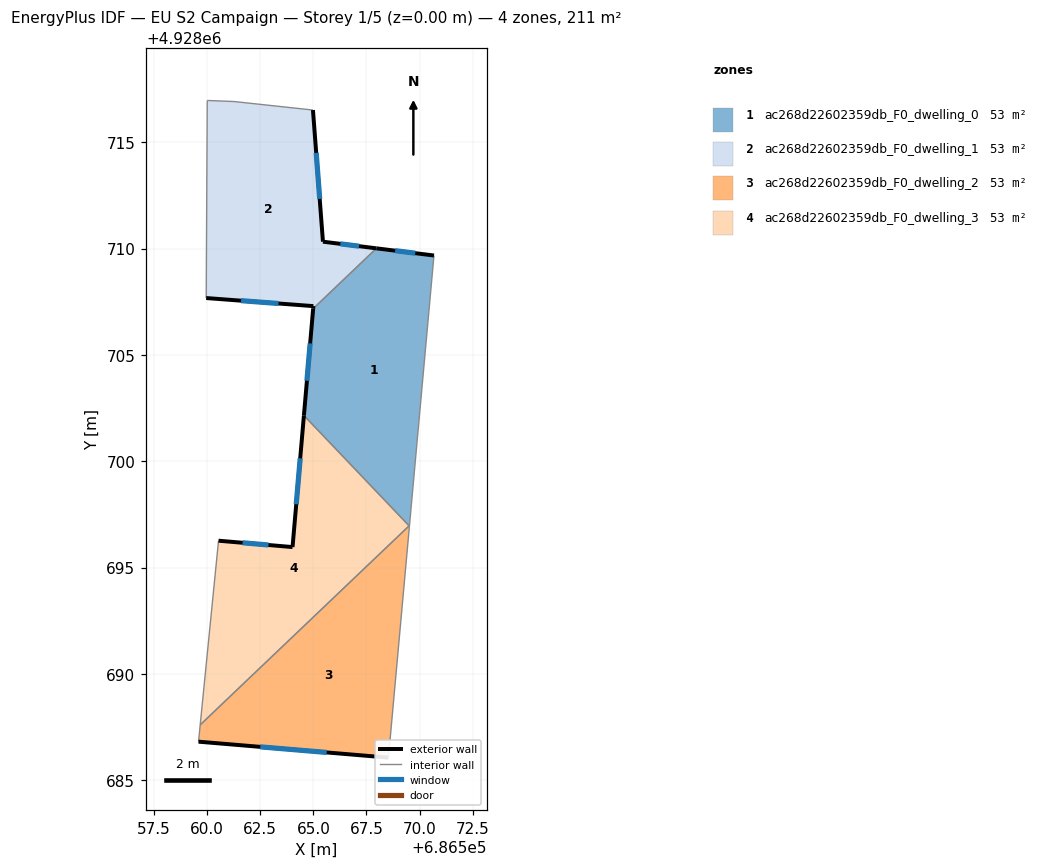
=== STOREY PLAN SPEC (per zone: floor XY polygon, exterior-wall plan segments, windows/doors) ===
zone 1: ac268d22602359db_F0_dwelling_0  (52.6 m²)
  floor: (686569.52, 4928696.95) (686570.67, 4928709.67) (686567.97, 4928710.01) (686564.99, 4928707.18) (686564.56, 4928702.15)
  exterior wall: (686564.56, 4928702.15) – (686564.99, 4928707.18)  [5.0 m]
    window: (686564.70, 4928703.79) – (686564.85, 4928705.54)  [1.8 m²]
  exterior wall: (686567.97, 4928710.01) – (686570.67, 4928709.67)  [2.7 m]
    window: (686568.85, 4928709.90) – (686569.79, 4928709.78)  [1.0 m²]
  interior walls: 4
zone 2: ac268d22602359db_F0_dwelling_1  (52.6 m²)
  floor: (686567.97, 4928710.01) (686565.45, 4928710.33) (686564.98, 4928716.51) (686561.27, 4928716.92) (686560.01, 4928716.96) (686559.96, 4928707.67) (686565.00, 4928707.29) (686564.99, 4928707.18)
  exterior wall: (686564.98, 4928716.51) – (686565.45, 4928710.33)  [6.2 m]
    window: (686565.14, 4928714.50) – (686565.30, 4928712.34)  [2.3 m²]
  exterior wall: (686565.45, 4928710.33) – (686567.97, 4928710.01)  [2.5 m]
    window: (686566.27, 4928710.22) – (686567.15, 4928710.11)  [0.9 m²]
  exterior wall: (686564.99, 4928707.18) – (686565.00, 4928707.29)  [0.1 m]
  exterior wall: (686565.00, 4928707.29) – (686559.96, 4928707.67)  [5.1 m]
    window: (686563.36, 4928707.42) – (686561.60, 4928707.55)  [1.9 m²]
  interior walls: 4
zone 3: ac268d22602359db_F0_dwelling_2  (52.6 m²)
  floor: (686568.53, 4928686.07) (686569.52, 4928696.95) (686569.50, 4928696.96) (686559.68, 4928687.60) (686559.60, 4928686.82)
  exterior wall: (686568.53, 4928686.07) – (686559.60, 4928686.82)  [9.0 m]
    window: (686565.63, 4928686.31) – (686562.51, 4928686.57)  [3.3 m²]
  interior walls: 4
zone 4: ac268d22602359db_F0_dwelling_3  (52.6 m²)
  floor: (686569.50, 4928696.96) (686564.56, 4928702.15) (686564.02, 4928695.96) (686560.54, 4928696.26) (686559.68, 4928687.60)
  exterior wall: (686560.54, 4928696.26) – (686564.02, 4928695.96)  [3.5 m]
    window: (686561.67, 4928696.17) – (686562.89, 4928696.06)  [1.3 m²]
  exterior wall: (686564.02, 4928695.96) – (686564.56, 4928702.15)  [6.2 m]
    window: (686564.20, 4928697.98) – (686564.38, 4928700.14)  [2.3 m²]
  interior walls: 3

=== DERIVED (storey summary) ===
Building: EU S2 Campaign
Storey: 1 of 5  (floor level z = 0.00 m)
Storey gross floor area: 210.5 m²
Zones on this storey: 4
  - ac268d22602359db_F0_dwelling_0: floor 52.6 m²; exterior wall 7.8 m (23.3 m²); 2 window(s) 2.8 m²; WWR 12.2%
  - ac268d22602359db_F0_dwelling_1: floor 52.6 m²; exterior wall 13.9 m (41.7 m²); 3 window(s) 5.1 m²; WWR 12.1%
  - ac268d22602359db_F0_dwelling_2: floor 52.6 m²; exterior wall 9.0 m (26.9 m²); 1 window(s) 3.3 m²; WWR 12.2%
  - ac268d22602359db_F0_dwelling_3: floor 52.6 m²; exterior wall 9.7 m (29.1 m²); 2 window(s) 3.6 m²; WWR 12.2%
Zone adjacency (shared interzone walls):
  - ac268d22602359db_F0_dwelling_0 ↔ ac268d22602359db_F0_dwelling_1
  - ac268d22602359db_F0_dwelling_0 ↔ ac268d22602359db_F0_dwelling_2
  - ac268d22602359db_F0_dwelling_0 ↔ ac268d22602359db_F0_dwelling_3
  - ac268d22602359db_F0_dwelling_2 ↔ ac268d22602359db_F0_dwelling_3